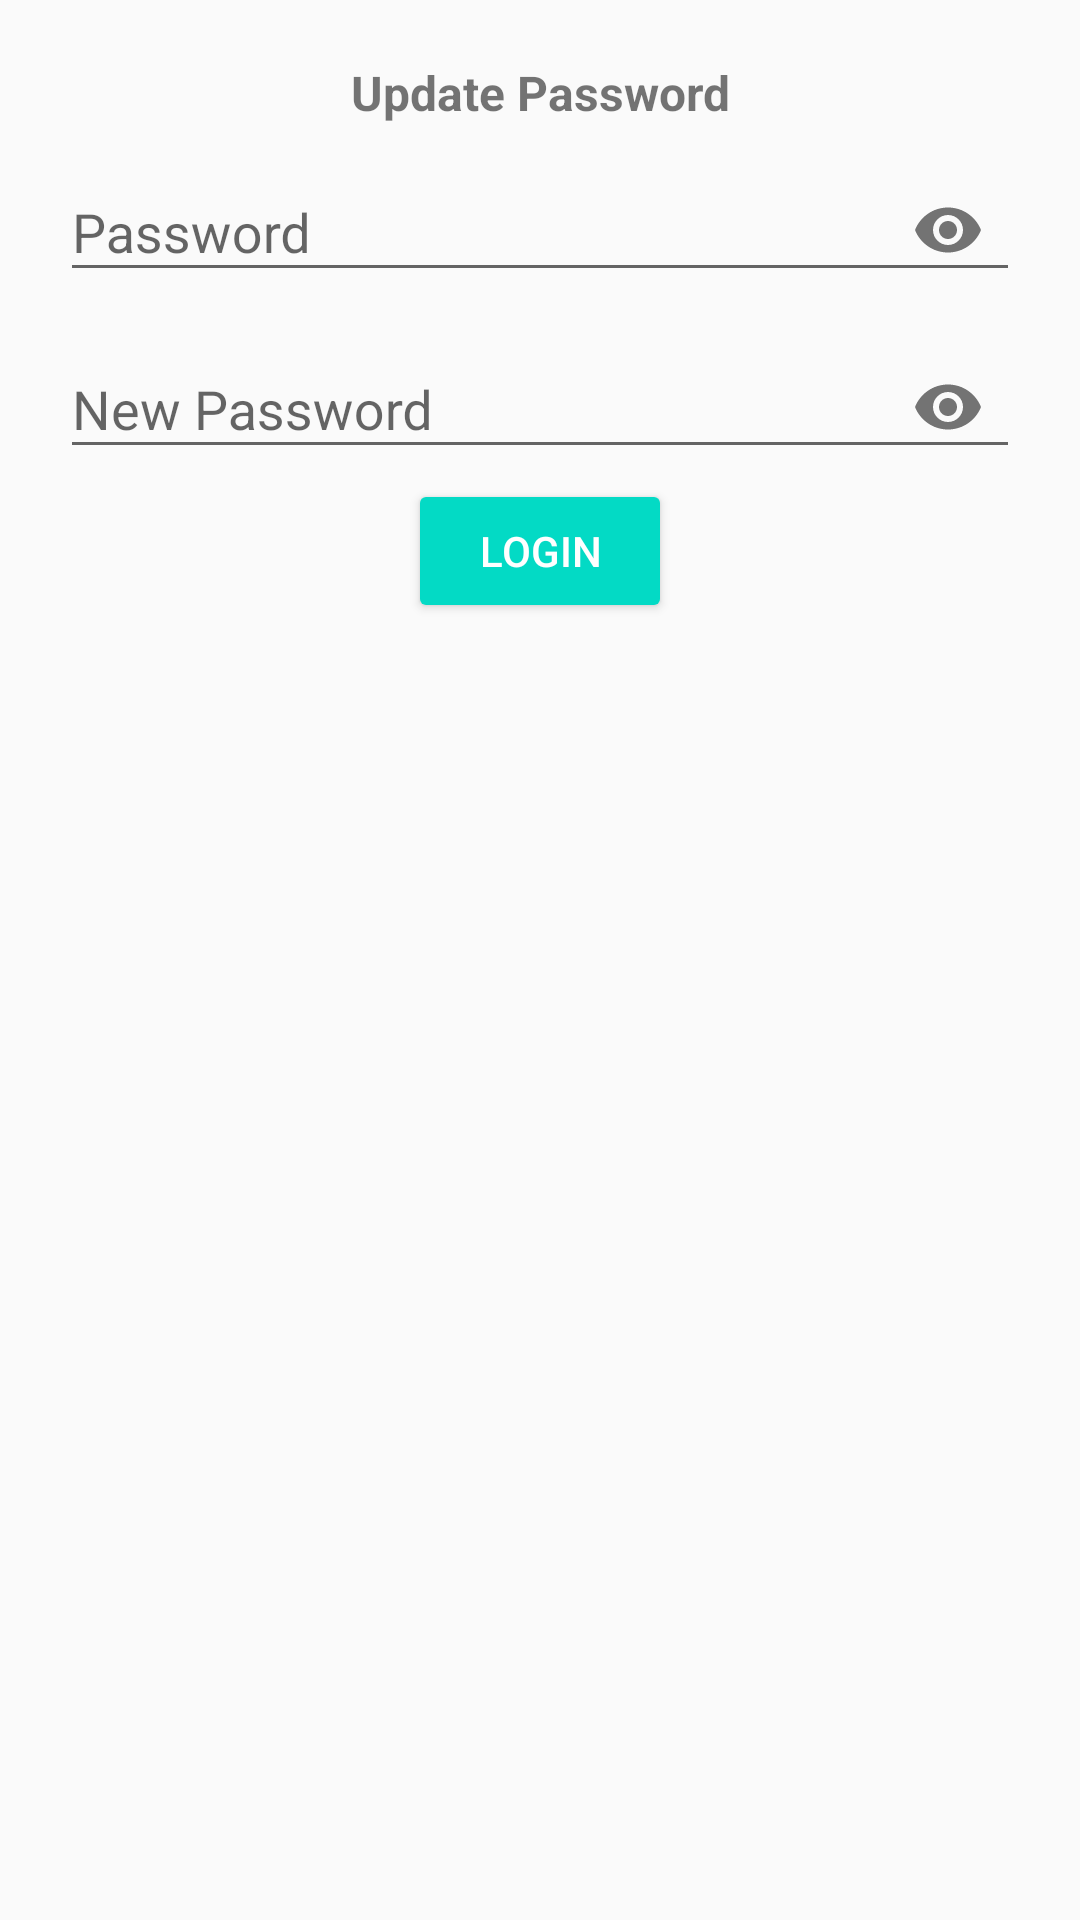

The Android layout XML behind this screen, and the referenced resources:
<!-- AndroidManifest.xml: application theme AppTheme -->
<!-- res/layout/dialog_update_password.xml -->
<?xml version="1.0" encoding="utf-8"?>
<LinearLayout xmlns:android="http://schemas.android.com/apk/res/android"
    xmlns:app="http://schemas.android.com/apk/res-auto"
    android:orientation="vertical"
    android:layout_width="match_parent"
    android:layout_height="wrap_content"
    android:padding="20dp">
  <TextView
      android:layout_width="match_parent"
      android:layout_height="wrap_content"
      android:text="Update Password"
      android:textSize="16sp"
      android:textColor="@color/colorBlack"
      android:textStyle="bold"
      android:textAlignment="center"/>
    <com.google.android.material.textfield.TextInputLayout
        android:layout_width="match_parent"
        android:layout_height="wrap_content"
        android:layout_centerHorizontal="true"
        android:layout_centerVertical="true"
        android:layout_below="@id/emailTIL"
        android:id="@+id/passwordTIL"
        app:passwordToggleEnabled="true">
        <EditText
            android:layout_width="match_parent"
            android:layout_height="wrap_content"
            android:id="@+id/passwordET"
            android:hint="Password"
            android:inputType="textPassword"/>
    </com.google.android.material.textfield.TextInputLayout>
    <com.google.android.material.textfield.TextInputLayout
        android:layout_width="match_parent"
        android:layout_height="wrap_content"
        android:layout_centerHorizontal="true"
        android:layout_centerVertical="true"
        android:layout_below="@id/emailTIL"
        android:id="@+id/cpasswordTIL"
        app:passwordToggleEnabled="true">
        <EditText
            android:layout_width="match_parent"
            android:layout_height="wrap_content"
            android:id="@+id/newpasswordET"
            android:hint="New Password"
            android:inputType="textPassword"/>
    </com.google.android.material.textfield.TextInputLayout>
    <Button
        android:layout_width="wrap_content"
        android:layout_height="wrap_content"
        android:text="Login"
        android:id="@+id/updatePasswordBtn"
        android:layout_below="@id/passwordTIL"
        android:textAlignment="center"
        android:layout_gravity="center"
        style="@style/Base.Widget.AppCompat.Button.Colored"/>
</LinearLayout>
<!-- resources referenced by this layout -->
<resources>
  <style name="AppTheme" parent="Theme.AppCompat.Light.DarkActionBar">
          
          <item name="colorPrimary">@color/colorPrimary</item>
          <item name="colorPrimaryDark">@color/colorPrimaryDark</item>
          <item name="colorAccent">@color/colorAccent</item>
      </style>
  <!-- not gathered from this repository: default colours our renderer supplied (Android Studio template values) -->
  <color name="colorPrimary">#FF6200EE</color>
  <color name="colorPrimaryDark">#FF3700B3</color>
  <color name="colorAccent">#FF03DAC5</color>
</resources>
